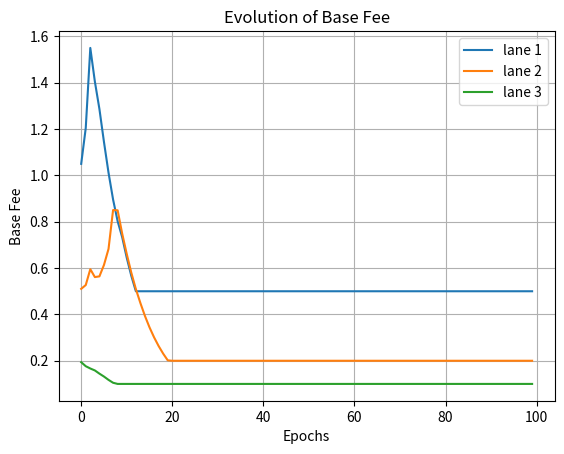

The matplotlib source for this figure:
#!/usr/bin/env python3
# -*- coding: utf-8 -*-
"""
Created on Sat Jun 17 11:24:41 2023

@author: juanpablomadrigalcianci
"""

from typing import List, Tuple


class EIP1559TFM:
    def __init__(self, Id: int, base_fee: float, min_fee: float, target: float, capacity: float):
        """
        Initializes the EIP1559-like Transaction Fee Market (TFM).

        Args:
            base_fee: Base fee for the TFM.
            min_fee: Minimum fee for the TFM.
            target: Target for the TFM.
            capacity: Capacity (block space) of the TFM.
        """
        assert target > 0
        assert capacity > target

        self.Id = Id
        self.base_fee = base_fee
        self.base_fee_list = [self.base_fee]
        self.min_fee = min_fee
        self.target = target
        self.capacity = capacity

    def update_fee(self, gas_used: float) -> float:
        """
        Calculates the fee based on the demand for block space.

        Args:
            gas_used: Gas used in the block.

        Returns:
            The calculated fee.
        """
        increment = (gas_used - self.target) / self.target

        self.base_fee *= (1 + increment / 8)
        self.base_fee = max(self.base_fee, self.min_fee)

        self.base_fee_list.append(self.base_fee)

        return self.base_fee


class EIP1559MultiDimensionalMechanism:
    def __init__(self, dimensions: List[Tuple[int, float, float, float, float]]):
        """
        Initializes the Multi-Dimensional EIP1559 Mechanism.

        Args:
            dimensions: A list of tuples representing the dimensions of each block.
                Each tuple contains the Id, base fee, min fee, target, and capacity of a block's TFM.
        """
        self.tfms = [EIP1559TFM(Id, base_fee, min_fee, target, capacity) for Id, base_fee, min_fee, target, capacity in dimensions]
    def update_fees(self, gas_used: List[float]) -> List[float]:
        """
        Calculates the fees for each block based on the gas used in each block.

        Args:
            gas_used: A list of gas used in each block.

        Returns:
            A list of calculated fees for each block.
        """
        return [tfm.update_fee(gas) for tfm, gas in zip(self.tfms, gas_used)]

    def get_fees(self):
        return [self.tfms[i].base_fee for i in range(len(self.tfms))]


if __name__=='__main__':
    import matplotlib.pyplot as plt
    import numpy as np
    
    dimensions = [(1, 1.0, 0.5, 50.0, 100.0), 
                  (2, 0.5, 0.2, 30.0, 80.0), 
                  (3, 0.2, 0.1, 20.0, 50.0)]
    eip1559_mechanism = EIP1559MultiDimensionalMechanism(dimensions)
    
    num_epochs = 100
    epoch_gas_used = [70.0, 35.0, 15.0]
    
    base_fee_evolution = [[] for _ in range(len(dimensions))]  # List to store the base fee evolution for each block
    
    for epoch in range(num_epochs):
        fees = eip1559_mechanism.update_fees(epoch_gas_used)
    
        for i, fee in enumerate(fees):
            base_fee_evolution[i].append(fee)
    
        # Update epoch_gas_used for the next epoch (for demonstration purposes)
        epoch_gas_used = [gas * 2*np.random.random() for gas in epoch_gas_used]
    
    # Plot the base fee evolution for each block
    for i, base_fee_history in enumerate(base_fee_evolution):
        block_id = dimensions[i][0]
        plt.plot(range(num_epochs), base_fee_history, label=f"lane {block_id}")
    
    plt.xlabel("Epochs")
    plt.ylabel("Base Fee")
    plt.title("Evolution of Base Fee")
    plt.legend()
    plt.grid(True)
    plt.show()













